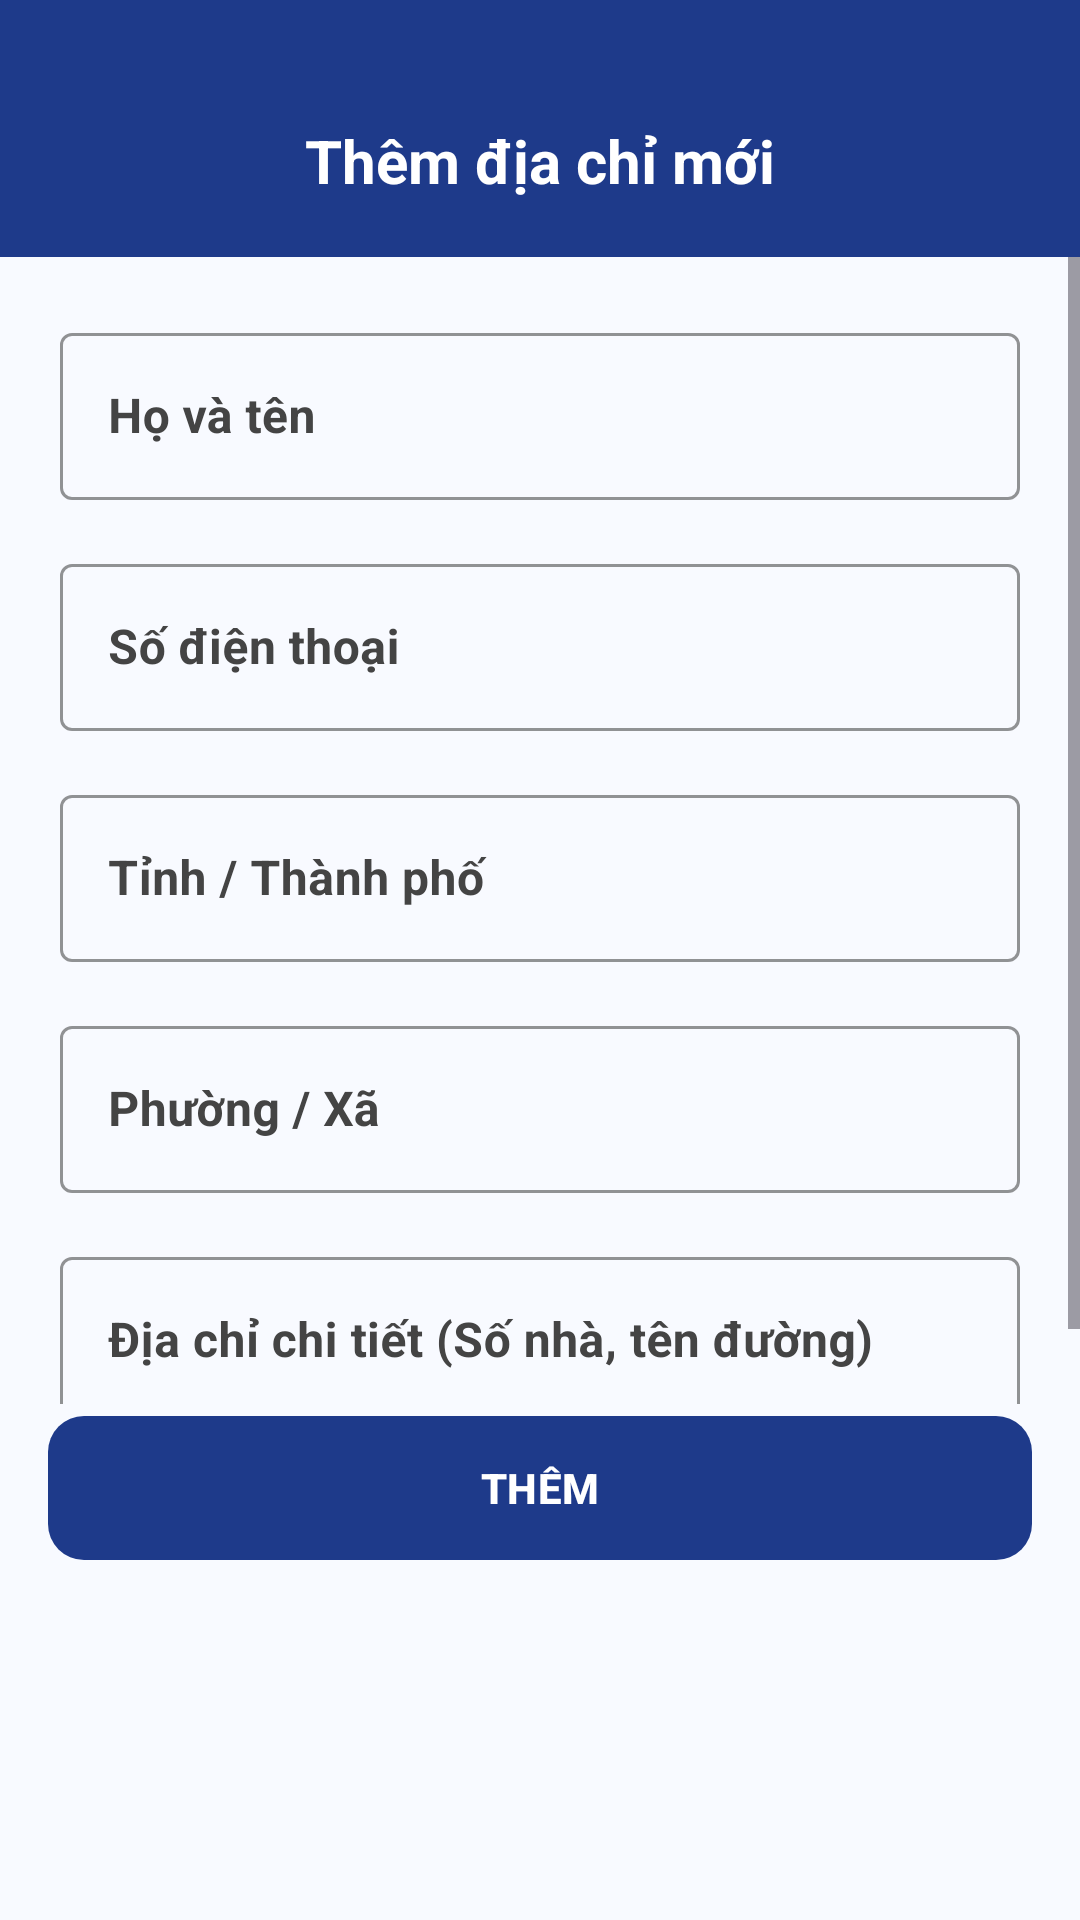

Android layout source for this screen:
<!-- AndroidManifest.xml: application theme Theme.HITCApp -->
<!-- res/layout/activity_add_address.xml -->
<?xml version="1.0" encoding="utf-8"?>
<androidx.constraintlayout.widget.ConstraintLayout xmlns:android="http://schemas.android.com/apk/res/android"
    xmlns:app="http://schemas.android.com/apk/res-auto"
    xmlns:tools="http://schemas.android.com/tools"
    android:id="@+id/main"
    android:layout_width="match_parent"
    android:layout_height="match_parent"
    android:background="#F8FAFF"
    tools:context=".Add_AddressActivity">

    
    <androidx.constraintlayout.widget.ConstraintLayout
        android:id="@+id/topBar"
        android:layout_width="match_parent"
        android:layout_height="wrap_content"
        android:paddingTop="40dp"
        android:paddingHorizontal="20dp"
        android:paddingBottom="16dp"
        android:background="#1E3A8A"
        app:layout_constraintTop_toTopOf="parent">

        <ImageView
            android:id="@+id/btnBack"
            android:layout_width="32dp"
            android:layout_height="32dp"
            android:src="@drawable/back"
            app:tint="#FFFFFF"
            app:layout_constraintStart_toStartOf="parent"
            app:layout_constraintTop_toTopOf="@id/tvHeaderTitle"
            app:layout_constraintBottom_toBottomOf="@id/tvHeaderTitle"/>

        <TextView
            android:id="@+id/tvHeaderTitle"
            android:layout_width="wrap_content"
            android:layout_height="wrap_content"
            android:text="Thêm địa chỉ mới"
            android:textColor="#FFFFFF"
            android:textSize="20sp"
            android:textStyle="bold"
            app:layout_constraintTop_toTopOf="parent"
            app:layout_constraintStart_toStartOf="parent"
            app:layout_constraintEnd_toEndOf="parent"/>

    </androidx.constraintlayout.widget.ConstraintLayout>

    
    <ScrollView
        android:layout_width="match_parent"
        android:layout_height="0dp"
        android:fillViewport="true"
        app:layout_constraintTop_toBottomOf="@id/topBar"
        app:layout_constraintBottom_toTopOf="@id/btnSave">

        <LinearLayout
            android:layout_width="match_parent"
            android:layout_height="wrap_content"
            android:orientation="vertical"
            android:padding="20dp">

            
            <com.google.android.material.textfield.TextInputLayout
                style="@style/Widget.MaterialComponents.TextInputLayout.OutlinedBox"
                android:layout_width="match_parent"
                android:layout_height="wrap_content"
                android:hint="Họ và tên"
                android:textColorHint="#444444"
                app:boxStrokeColor="#1E3A8A"
                app:hintTextColor="#1E3A8A">
                <com.google.android.material.textfield.TextInputEditText
                    android:id="@+id/edtName"
                    android:layout_width="match_parent"
                    android:layout_height="wrap_content"
                    android:inputType="textPersonName"
                    android:textColor="#000000"
                    android:textStyle="bold"
                    android:singleLine="true"
                    android:imeOptions="actionNext" />
            </com.google.android.material.textfield.TextInputLayout>

            
            <com.google.android.material.textfield.TextInputLayout
                style="@style/Widget.MaterialComponents.TextInputLayout.OutlinedBox"
                android:layout_width="match_parent"
                android:layout_height="wrap_content"
                android:layout_marginTop="16dp"
                android:hint="Số điện thoại"
                android:textColorHint="#444444"
                app:boxStrokeColor="#1E3A8A"
                app:hintTextColor="#1E3A8A">
                <com.google.android.material.textfield.TextInputEditText
                    android:id="@+id/edtPhone"
                    android:layout_width="match_parent"
                    android:layout_height="wrap_content"
                    android:inputType="phone"
                    android:textColor="#000000"
                    android:textStyle="bold"
                    android:singleLine="true"
                    android:imeOptions="actionNext" />
            </com.google.android.material.textfield.TextInputLayout>

            
            <com.google.android.material.textfield.TextInputLayout
                style="@style/Widget.MaterialComponents.TextInputLayout.OutlinedBox"
                android:layout_width="match_parent"
                android:layout_height="wrap_content"
                android:layout_marginTop="16dp"
                android:hint="Tỉnh / Thành phố"
                android:textColorHint="#444444"
                app:boxStrokeColor="#1E3A8A"
                app:hintTextColor="#1E3A8A">
                <com.google.android.material.textfield.TextInputEditText
                    android:id="@+id/edtCity"
                    android:layout_width="match_parent"
                    android:layout_height="wrap_content"
                    android:inputType="text"
                    android:textColor="#000000"
                    android:textStyle="bold"
                    android:singleLine="true"
                    android:imeOptions="actionNext" />
            </com.google.android.material.textfield.TextInputLayout>

            
            <com.google.android.material.textfield.TextInputLayout
                style="@style/Widget.MaterialComponents.TextInputLayout.OutlinedBox"
                android:layout_width="match_parent"
                android:layout_height="wrap_content"
                android:layout_marginTop="16dp"
                android:hint="Phường / Xã"
                android:textColorHint="#444444"
                app:boxStrokeColor="#1E3A8A"
                app:hintTextColor="#1E3A8A">
                <com.google.android.material.textfield.TextInputEditText
                    android:id="@+id/edtWard"
                    android:layout_width="match_parent"
                    android:layout_height="wrap_content"
                    android:inputType="text"
                    android:textColor="#000000"
                    android:textStyle="bold"
                    android:singleLine="true"
                    android:imeOptions="actionNext" />
            </com.google.android.material.textfield.TextInputLayout>

            
            <com.google.android.material.textfield.TextInputLayout
                style="@style/Widget.MaterialComponents.TextInputLayout.OutlinedBox"
                android:layout_width="match_parent"
                android:layout_height="wrap_content"
                android:layout_marginTop="16dp"
                android:hint="Địa chỉ chi tiết (Số nhà, tên đường)"
                android:textColorHint="#444444"
                app:boxStrokeColor="#1E3A8A"
                app:hintTextColor="#1E3A8A">
                <com.google.android.material.textfield.TextInputEditText
                    android:id="@+id/edtDetail"
                    android:layout_width="match_parent"
                    android:layout_height="wrap_content"
                    android:inputType="text"
                    android:textColor="#000000"
                    android:textStyle="bold"
                    android:singleLine="true"
                    android:imeOptions="actionDone" />
            </com.google.android.material.textfield.TextInputLayout>

        </LinearLayout>
    </ScrollView>

    <com.google.android.material.button.MaterialButton
        android:id="@+id/btnSave"
        android:layout_width="0dp"
        android:layout_height="56dp"
        android:layout_marginStart="16dp"
        android:layout_marginEnd="16dp"
        android:layout_marginBottom="116dp"
        android:text="THÊM"
        android:textStyle="bold"
        android:textColor="#FFFFFF"
        app:cornerRadius="12dp"
        app:backgroundTint="#1E3A8A"
        app:layout_constraintStart_toStartOf="parent"
        app:layout_constraintEnd_toEndOf="parent"
        app:layout_constraintBottom_toBottomOf="parent" />

</androidx.constraintlayout.widget.ConstraintLayout>
<!-- resources referenced by this layout -->
<resources>
  <style name="Theme.HITCApp" parent="Base.Theme.HITCApp" />
  <style name="Base.Theme.HITCApp" parent="Theme.Material3.DayNight.NoActionBar">
          <item name="colorPrimary">#1E40AF</item>
          
          <item name="colorOnSurfaceVariant">#64748B</item>
          <item name="colorOnSecondaryContainer">#FFFFFF</item>
      </style>
</resources>
